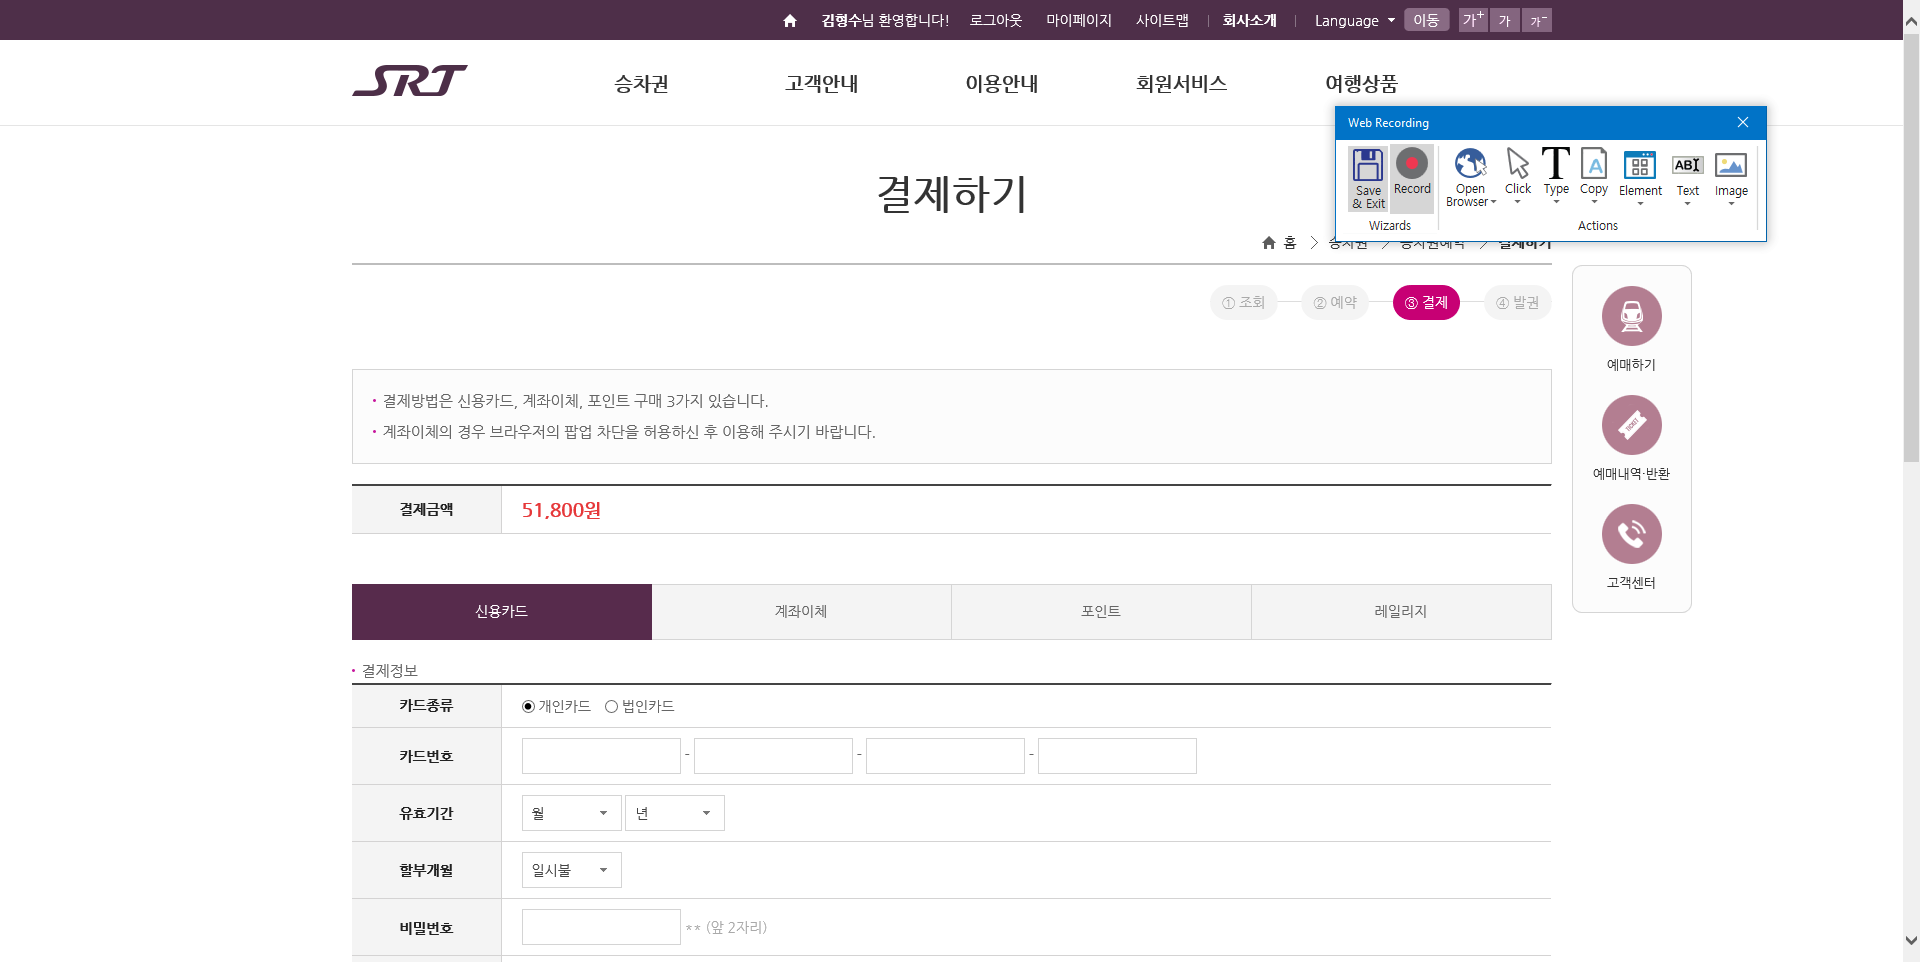
Task: SRT예약 데모 
Workflow: SR로그인

Step 1: Attach Browser '        S Page' in window '* - SR'

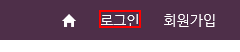
Step 2: click on the link '로그인'

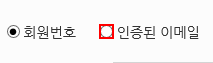
Step 3: check the text box

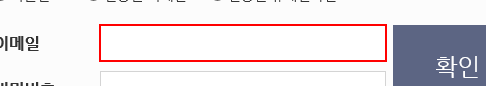
Step 4: type [in_Email] into the text box

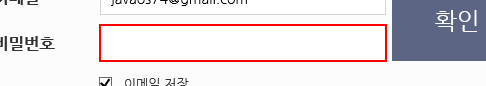
Step 5: type a value into the text box

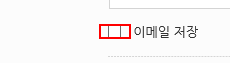
Step 6: check the text box

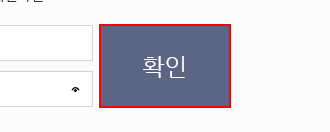
Step 7: click on the text box

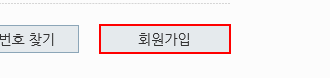
Step 8: Anchor Find Element 'A ' on the link '회원가입'